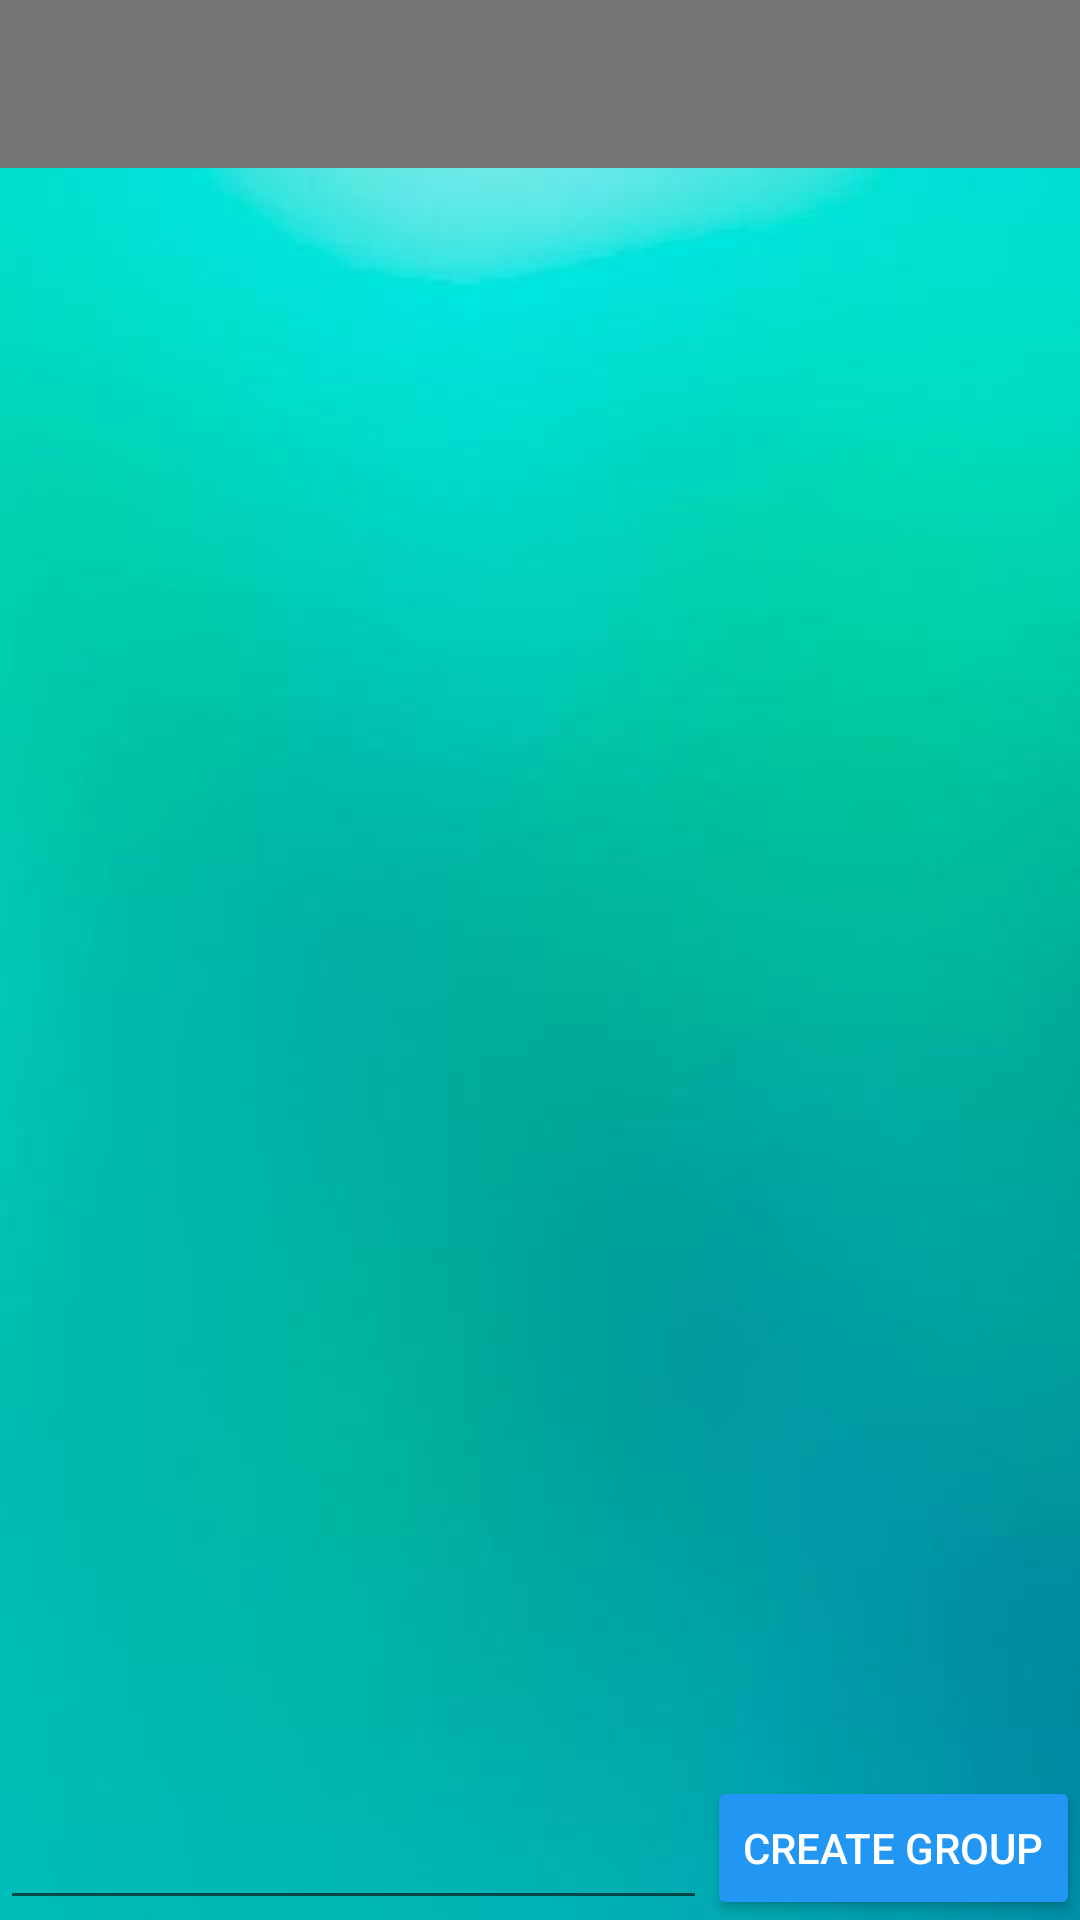

Android layout source for this screen:
<!-- AndroidManifest.xml: application theme Theme.AppCompat.Light.NoActionBar -->
<!-- res/layout/activity_chatroom.xml -->
<?xml version="1.0" encoding="utf-8"?>
<RelativeLayout xmlns:android="http://schemas.android.com/apk/res/android"
    xmlns:tools="http://schemas.android.com/tools"
    xmlns:app="http://schemas.android.com/apk/res-auto"
    android:id="@+id/activity_chatroom"
    android:layout_width="match_parent"
    android:layout_height="match_parent"
    android:background="@drawable/wall1"

    tools:context="io.github.example.zenlog.ChatroomActivity">


    <android.support.design.widget.AppBarLayout
        android:layout_width="match_parent"
        android:layout_height="wrap_content"
        android:theme="@style/AppBarOverlay"
        android:layout_alignParentTop="true"
android:id="@+id/appBarLayout"
        app:popupTheme="@style/PopupOverlay">

        <android.support.v7.widget.Toolbar
            android:id="@+id/toolbar"
            android:layout_width="match_parent"
            android:layout_height="?attr/actionBarSize"
            android:background="?attr/colorPrimaryDark"
            android:layout_weight="1" />
    </android.support.design.widget.AppBarLayout>

    <EditText
        android:layout_width="wrap_content"
        android:layout_height="wrap_content"
        android:id="@+id/room_name_edittext"
        android:layout_alignParentBottom="true"
        android:layout_alignParentLeft="true"
        android:layout_alignParentStart="true"
        android:layout_toLeftOf="@+id/btn_add_room"
        android:layout_toStartOf="@+id/btn_add_room" />

    <Button
        android:layout_width="wrap_content"
        android:layout_height="wrap_content"
        android:backgroundTint="@color/colorAccent"

        android:text="Create Group"
        style="@style/Widget.AppCompat.Button.Colored"

        android:id="@+id/btn_add_room"
        android:layout_alignParentBottom="true"
        android:layout_alignParentRight="true"
        android:layout_alignParentEnd="true" />

    <ListView
        android:layout_width="wrap_content"
        android:layout_height="wrap_content"
        android:id="@+id/listView"
        android:textColor="@android:color/white"
        android:layout_alignParentLeft="true"
        android:layout_alignParentStart="true"
        android:layout_above="@+id/room_name_edittext"
        android:layout_below="@+id/appBarLayout" />


</RelativeLayout>
<!-- resources referenced by this layout -->
<resources>
  <color name="colorAccent">#2196F3</color>
  <!-- drawable wall1: jpg bitmap (drawable, 10222 bytes) -->
  <style name="AppBarOverlay" parent="ThemeOverlay.AppCompat.Dark.ActionBar" />
  <style name="PopupOverlay" parent="ThemeOverlay.AppCompat.Light" />
</resources>
